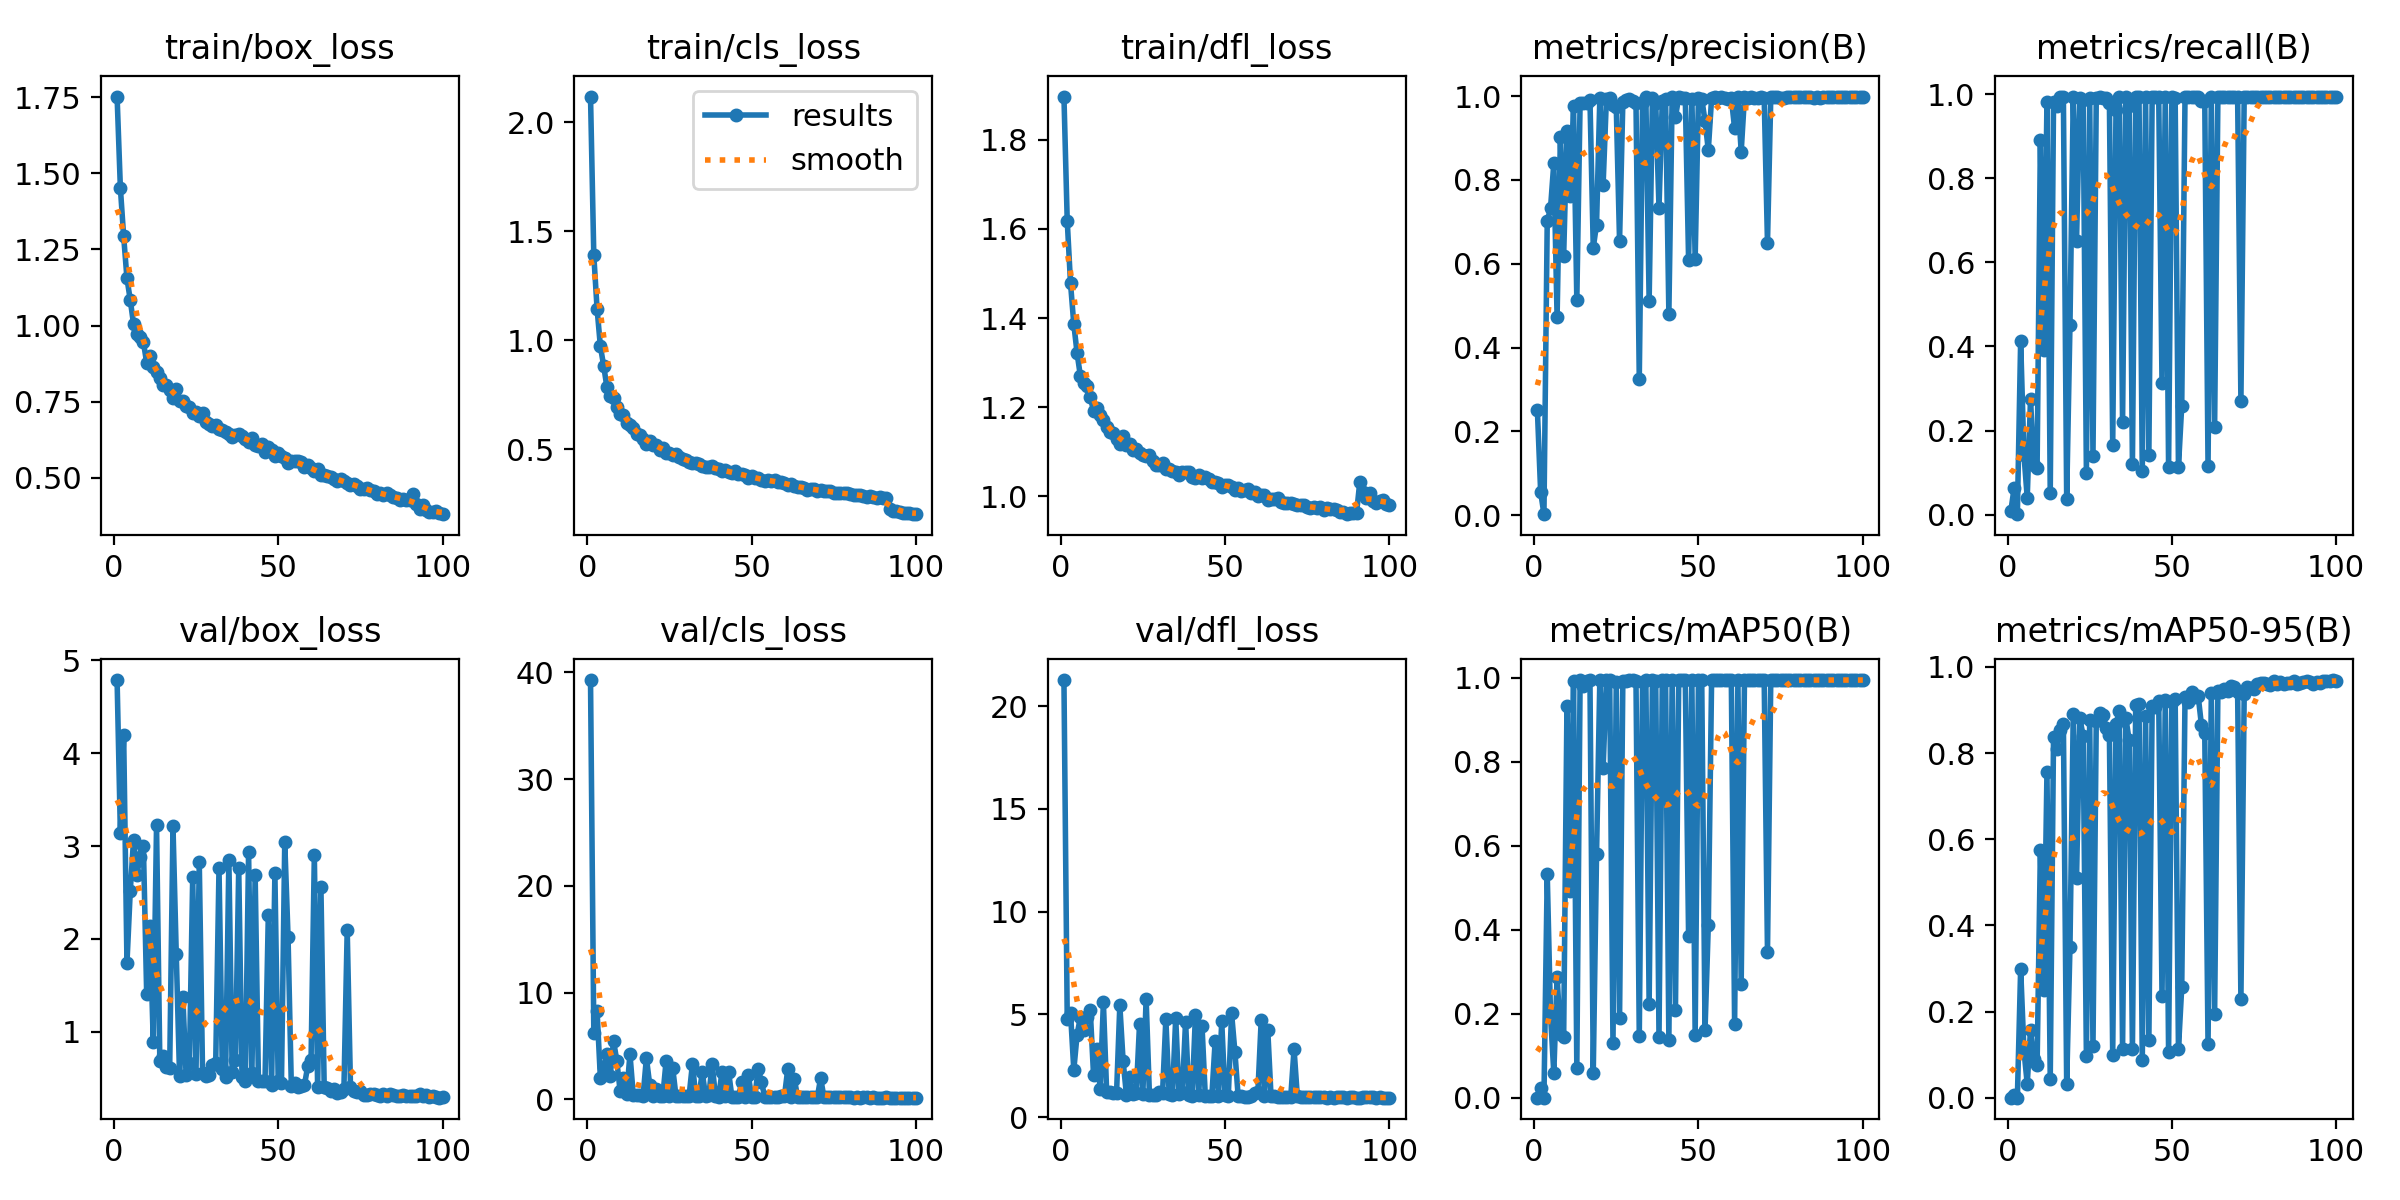

Source data for this figure (header and first rows):
epoch, time, train/box_loss, train/cls_loss, train/dfl_loss, metrics/precision(B), metrics/recall(B), metrics/mAP50(B), metrics/mAP50-95(B), val/box_loss, val/cls_loss, val/dfl_loss, lr/pg0, lr/pg1, lr/pg2
1, 32.99, 1.752, 2.117, 1.897, 0.2512, 0.00753, 0.00027, 4e-05, 4.789, 39.27, 21.28, 0.07025, 0.003305, 0.003305
2, 52.84, 1.452, 1.389, 1.618, 0.05506, 0.06242, 0.02228, 0.00597, 3.145, 6.261, 4.768, 0.04025, 0.006637, 0.006637
3, 72.29, 1.293, 1.144, 1.478, 0.00228, 0.00082, 9e-05, 4e-05, 4.196, 8.238, 5.08, 0.01024, 0.009962, 0.009962
4, 91.44, 1.155, 0.9722, 1.386, 0.7009, 0.4132, 0.5332, 0.2997, 1.742, 1.991, 2.293, 0.009978, 0.009978, 0.009978
5, 110.7, 1.084, 0.8831, 1.321, 0.7322, 0.1426, 0.1976, 0.1097, 2.513, 3.006, 4.011, 0.009961, 0.009961, 0.009961
6, 129.9, 1.005, 0.7836, 1.27, 0.84, 0.0402, 0.05849, 0.0323, 3.065, 4.29, 4.874, 0.009939, 0.009939, 0.009939
7, 149.1, 0.9726, 0.7461, 1.255, 0.472, 0.2751, 0.2878, 0.1576, 2.693, 2.212, 4.226, 0.009912, 0.009912, 0.009912
8, 168.5, 0.963, 0.7345, 1.248, 0.9018, 0.1173, 0.1514, 0.08901, 2.881, 5.497, 4.853, 0.009881, 0.009881, 0.009881
9, 188.1, 0.946, 0.6963, 1.222, 0.6189, 0.1099, 0.1456, 0.07538, 3.002, 3.617, 5.193, 0.009844, 0.009844, 0.009844
10, 207.1, 0.8774, 0.6633, 1.192, 0.9161, 0.8924, 0.9332, 0.5748, 1.408, 0.8051, 2.067, 0.009803, 0.009803, 0.009803
11, 226.2, 0.8985, 0.6576, 1.199, 0.7608, 0.3907, 0.4934, 0.2508, 2.136, 2.052, 3.314, 0.009758, 0.009758, 0.009758
12, 245.4, 0.8644, 0.6215, 1.182, 0.9774, 0.9824, 0.9921, 0.7552, 0.8904, 0.5273, 1.377, 0.009707, 0.009707, 0.009707
13, 264.8, 0.8486, 0.6099, 1.171, 0.5136, 0.05109, 0.07171, 0.0436, 3.225, 4.236, 5.578, 0.009652, 0.009652, 0.009652
14, 284.1, 0.8276, 0.5956, 1.155, 0.9837, 0.9811, 0.994, 0.8371, 0.6824, 0.4431, 1.21, 0.009593, 0.009593, 0.009593
15, 303.5, 0.8032, 0.5685, 1.145, 0.9838, 0.9729, 0.9813, 0.81, 0.7376, 0.4462, 1.242, 0.009529, 0.009529, 0.009529
16, 322.8, 0.8038, 0.5669, 1.141, 0.9824, 0.9928, 0.9925, 0.8546, 0.624, 0.4037, 1.168, 0.00946, 0.00946, 0.00946
17, 342.2, 0.7882, 0.5479, 1.13, 0.991, 0.9944, 0.9948, 0.8668, 0.6127, 0.368, 1.157, 0.009388, 0.009388, 0.009388
18, 361.5, 0.7616, 0.5264, 1.118, 0.6381, 0.03799, 0.0592, 0.03224, 3.216, 3.884, 5.444, 0.009311, 0.009311, 0.009311
19, 380.9, 0.7908, 0.5388, 1.136, 0.6934, 0.4519, 0.5799, 0.3507, 1.835, 1.395, 2.728, 0.009229, 0.009229, 0.009229
20, 400.3, 0.7514, 0.5184, 1.116, 0.9943, 0.9942, 0.9949, 0.8903, 0.5296, 0.323, 1.096, 0.009144, 0.009144, 0.009144
21, 419.6, 0.7523, 0.5218, 1.118, 0.7884, 0.6522, 0.7855, 0.5108, 1.372, 0.9969, 1.927, 0.009055, 0.009055, 0.009055
22, 439, 0.7347, 0.4991, 1.105, 0.9929, 0.9918, 0.9945, 0.8807, 0.5314, 0.327, 1.101, 0.008961, 0.008961, 0.008961
23, 458.3, 0.7328, 0.5083, 1.107, 0.9951, 0.9879, 0.9945, 0.8407, 0.6661, 0.3529, 1.183, 0.008864, 0.008864, 0.008864
24, 477.5, 0.7137, 0.484, 1.097, 0.9794, 0.09929, 0.1305, 0.09598, 2.664, 3.611, 4.539, 0.008763, 0.008763, 0.008763
25, 496.7, 0.7147, 0.4823, 1.094, 0.9742, 0.9917, 0.9905, 0.877, 0.5506, 0.3316, 1.115, 0.008658, 0.008658, 0.008658
26, 515.8, 0.7037, 0.476, 1.09, 0.6546, 0.1393, 0.1902, 0.1198, 2.826, 2.944, 5.761, 0.00855, 0.00855, 0.00855
27, 535, 0.7125, 0.4788, 1.092, 0.985, 0.9917, 0.9935, 0.8748, 0.5566, 0.319, 1.095, 0.008439, 0.008439, 0.008439
28, 554.1, 0.6846, 0.4655, 1.08, 0.9898, 0.995, 0.993, 0.8942, 0.5272, 0.3239, 1.074, 0.008323, 0.008323, 0.008323
29, 573.2, 0.6753, 0.4572, 1.07, 0.9939, 0.9905, 0.9948, 0.8893, 0.5331, 0.3112, 1.07, 0.008205, 0.008205, 0.008205
30, 592.3, 0.6697, 0.4512, 1.07, 0.9889, 0.9909, 0.9944, 0.8591, 0.6423, 0.3462, 1.214, 0.008084, 0.008084, 0.008084
31, 611.5, 0.6744, 0.4438, 1.074, 0.9846, 0.9806, 0.9926, 0.8419, 0.668, 0.3697, 1.179, 0.00796, 0.00796, 0.00796
32, 630.7, 0.6615, 0.4371, 1.062, 0.3255, 0.1651, 0.1464, 0.1002, 2.761, 3.322, 4.766, 0.007832, 0.007832, 0.007832
33, 649.8, 0.6562, 0.4368, 1.063, 0.987, 0.9631, 0.9902, 0.867, 0.5992, 0.3545, 1.136, 0.007702, 0.007702, 0.007702
34, 669, 0.6489, 0.4314, 1.057, 0.9981, 0.9932, 0.995, 0.8982, 0.51, 0.3091, 1.06, 0.00757, 0.00757, 0.00757
35, 688.2, 0.6449, 0.4216, 1.056, 0.5114, 0.2191, 0.2224, 0.1126, 2.856, 2.559, 4.828, 0.007435, 0.007435, 0.007435
36, 707.4, 0.634, 0.4202, 1.049, 0.9947, 0.9947, 0.9944, 0.8809, 0.5713, 0.2893, 1.119, 0.007297, 0.007297, 0.007297
37, 726.7, 0.6415, 0.4198, 1.054, 0.9847, 0.9718, 0.9921, 0.8306, 0.6923, 0.379, 1.21, 0.007158, 0.007158, 0.007158
38, 745.9, 0.6442, 0.4214, 1.055, 0.7335, 0.1203, 0.1442, 0.114, 2.765, 3.341, 4.65, 0.007016, 0.007016, 0.007016
39, 765.1, 0.6382, 0.4122, 1.055, 0.9889, 0.9946, 0.994, 0.9118, 0.5103, 0.29, 1.075, 0.006872, 0.006872, 0.006872
40, 784.2, 0.6257, 0.4098, 1.044, 0.9922, 0.9946, 0.9944, 0.9139, 0.4685, 0.2655, 1.03, 0.006727, 0.006727, 0.006727
41, 803.4, 0.617, 0.3986, 1.041, 0.4806, 0.1032, 0.1384, 0.08851, 2.932, 2.597, 4.964, 0.00658, 0.00658, 0.00658
42, 822.6, 0.6312, 0.4045, 1.047, 0.9977, 0.9944, 0.9948, 0.8853, 0.5518, 0.2796, 1.087, 0.006431, 0.006431, 0.006431
43, 841.8, 0.6085, 0.3946, 1.042, 0.9503, 0.1427, 0.2085, 0.133, 2.684, 2.598, 4.448, 0.006281, 0.006281, 0.006281
44, 861, 0.6049, 0.3929, 1.043, 0.9968, 0.994, 0.995, 0.909, 0.4732, 0.2529, 1.026, 0.00613, 0.00613, 0.00613
45, 880.2, 0.6105, 0.4006, 1.04, 0.9949, 0.994, 0.9943, 0.9079, 0.4709, 0.2555, 1.043, 0.005978, 0.005978, 0.005978
46, 899.4, 0.5854, 0.385, 1.031, 0.9953, 0.994, 0.9946, 0.9202, 0.4688, 0.256, 1.034, 0.005824, 0.005824, 0.005824
47, 918.6, 0.6008, 0.3846, 1.032, 0.6099, 0.3126, 0.3858, 0.2367, 2.258, 1.598, 3.708, 0.00567, 0.00567, 0.00567
48, 937.9, 0.5916, 0.383, 1.03, 0.9939, 0.9942, 0.9947, 0.9233, 0.4311, 0.2292, 1.013, 0.005516, 0.005516, 0.005516
49, 957.1, 0.5711, 0.3679, 1.021, 0.6119, 0.1132, 0.1486, 0.1057, 2.711, 2.258, 4.652, 0.005361, 0.005361, 0.005361
50, 976.3, 0.5806, 0.3778, 1.026, 0.9963, 0.9933, 0.9946, 0.9189, 0.4732, 0.2577, 1.068, 0.005205, 0.005205, 0.005205
51, 995.9, 0.5709, 0.3682, 1.026, 0.9938, 0.9913, 0.9943, 0.9265, 0.4464, 0.2611, 1.035, 0.00505, 0.00505, 0.00505
52, 1015, 0.5657, 0.3695, 1.021, 0.9408, 0.1133, 0.1619, 0.1135, 3.044, 2.861, 5.044, 0.004895, 0.004895, 0.004895
53, 1034, 0.5497, 0.3608, 1.014, 0.871, 0.2591, 0.4121, 0.2562, 2.026, 1.628, 3.188, 0.004739, 0.004739, 0.004739
54, 1053, 0.5546, 0.354, 1.018, 0.9953, 0.9945, 0.9948, 0.931, 0.4208, 0.2379, 1, 0.004584, 0.004584, 0.004584
55, 1073, 0.5537, 0.3581, 1.011, 0.9969, 0.9942, 0.9949, 0.9194, 0.4474, 0.2428, 1.036, 0.00443, 0.00443, 0.00443
56, 1092, 0.5545, 0.3536, 1.014, 0.9966, 0.995, 0.995, 0.9416, 0.405, 0.2384, 0.9879, 0.004276, 0.004276, 0.004276
57, 1111, 0.5515, 0.3585, 1.018, 0.9969, 0.9938, 0.995, 0.9311, 0.4124, 0.2331, 0.9978, 0.004122, 0.004122, 0.004122
58, 1130, 0.5347, 0.3513, 1.008, 0.9956, 0.9948, 0.9949, 0.9331, 0.4295, 0.2324, 1.021, 0.00397, 0.00397, 0.00397
59, 1149, 0.5407, 0.3497, 1.009, 0.9919, 0.9838, 0.9942, 0.8645, 0.631, 0.321, 1.189, 0.003819, 0.003819, 0.003819
60, 1168, 0.533, 0.344, 1.002, 0.9954, 0.9852, 0.9944, 0.8473, 0.6926, 0.3258, 1.239, 0.003669, 0.003669, 0.003669
... 40 more rows
